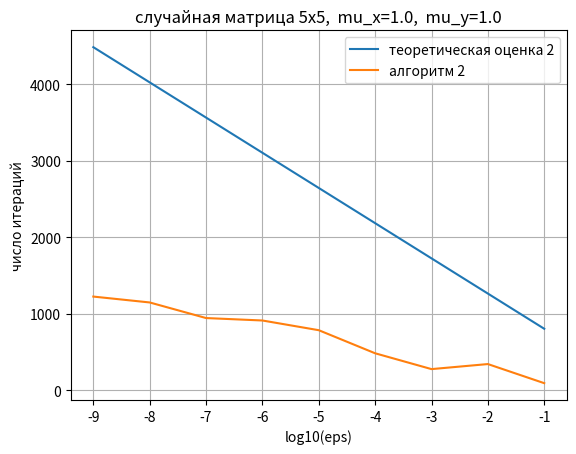

Reproduce this figure in Python.
import numpy as np
import math as m
from matplotlib import pyplot as plt

def ro_a(delt, L_x, L_y, L_xy, m_x, m_y):
    #return 0
    return 1/(max(8*L_x/m_x, 8*L_y/m_y, 4*L_xy/(delt*m_x), 4*L_xy*delt/m_y))

def ro_b(delt, L_x, L_y, L_xy, m_x, m_y, m_xy):
    #return 0
    if m_xy == 0:
        return 0
    return 1/(max(8*L_x/m_x, 512*L_x*L_y/(m_xy**2), 4*L_xy/(delt*m_x), 256*L_x*L_xy*delt/(m_xy**2), 256*L_y*L_xy/(delt*m_xy**2), 128*L_xy**2/(m_xy**2)))

def ro_c(delt, L_x, L_y, L_xy, m_x, m_y, m_yx):
    #return 0
    if m_yx == 0:
        return 0
    return 1/(max(8*L_y/m_y, 512*L_x*L_y/(m_yx**2), 4*L_xy*delt/m_y, 256*L_x*L_xy*delt/(m_yx**2), 256*L_y*L_xy/(delt*m_yx**2), 128*L_xy**2/(m_yx**2)))

def ro_d(delt, L_x, L_y, L_xy, m_x, m_y, m_yx, m_xy):
    #return 0
    if m_xy == 0 or m_yx == 0:
        return 0
    return 1/(max(512*L_x*L_y/min(m_xy**2,m_yx**2), 256*L_x*L_xy*delt/min(m_xy**2,m_yx**2), 256*L_y*L_xy/(min(m_xy**2,m_yx**2)*delt), 128*L_xy**2/min(m_xy**2,m_yx**2)))

# def grad_Fx(x, y, A, mu_x):
#     return mu_x*x + A.T@y

# def grad_Fy(x, y, A, mu_y):
#     return A@x - mu_y*y

def grad_Fx(x, y, A, mu_x, B):
    return B.T@B@x + A.T@y

def grad_Fy(x, y, A, mu_y, B):
    return A@x - B.T@B@y


np.random.seed(1)
size_r = 5
size_c = 5
A = np.random.random((size_r, size_c))

np.fill_diagonal(A, np.sum(np.abs(A), axis=1))
A = np.ones((size_r, size_c))

eig1 = np.real(np.linalg.eig(A@A.T)[0])
eig2 = np.real(np.linalg.eig(A.T@A)[0])

eig1 = eig1[eig1 >= 0.]
eig2 = eig2[eig2 >= 0.]
mu_xy, mu_yx = m.sqrt(min(eig1)), m.sqrt(min(eig2))
mu_xy = mu_yx = 0
#mu_x = L_x = 2
#mu_y = L_y = 2

B = np.diag(np.arange(1, size_c+1))
mu_x = mu_y = np.linalg.norm(B.T@B, -2)
L_x = L_y = np.linalg.norm(B.T@B,  2)

delta = m.sqrt(mu_y/mu_x)
L_xy = m.sqrt(min(eig1))

if L_xy == 0:
    eta_x = 1/(8*L_x)
    eta_y = 1/(8*L_y)
else:
    eta_x = min(1/(8*L_x), delta/(4*L_xy))
    eta_y = min(1/(8*L_y), 1/(4*L_xy*delta))


theta = 1 - max(ro_a(delta, L_x, L_y, L_xy, mu_x, mu_y), ro_b(delta, L_x, L_y, L_xy, mu_x, mu_y, mu_xy), ro_c(delta, L_x, L_y, L_xy, mu_x, mu_y, mu_yx), ro_d(delta, L_x, L_y, L_xy, mu_x, mu_y, mu_yx, mu_xy))
#theta_min = max(8*L_x/mu_x, 8*L_y/mu_y, 4*L_xy/(m.sqrt(mu_x*mu_y)))

kk = []
oo = []
for i in range(-1, -10, -1):
    eps = 10**(i)
    k = 0
    x = np.random.random((size_c, 1))
    y = np.random.random((size_r, 1))
    erx = np.linalg.norm(x)**2
    ery = np.linalg.norm(y)**2
    PSY0 = (1/eta_x)*(np.linalg.norm(x))**2 + (1/eta_y)*(np.linalg.norm(y))**2
    C = PSY0*max(4*eta_x/3, eta_y)
    y_cur = y
    x_cur = x
    x_pre = x
    y_pre = y
    #O1 = 1/(1 - theta)
    O1 = max(8*L_x/mu_x, 8*L_y/mu_y, 4*L_xy/(m.sqrt(mu_x*mu_y)))
    while(max(erx, ery) > eps):
        x_next = x_cur - eta_x*grad_Fx(x_cur, y_cur, A, mu_x, B) - eta_x*theta*(A.T@(y_cur - y_pre))
        y_next = y_cur + eta_y*grad_Fy(x_next, y_cur, A, mu_y, B)
        x_pre = x_cur
        y_pre = y_cur
        x_cur = x_next
        y_cur = y_next
        erx = (np.linalg.norm(x_next))**2
        ery = (np.linalg.norm(y_next))**2
        k += 1
        o = m.ceil(O1*m.log(C/eps))
    kk.append(k)
    oo.append(o)
print(kk)
print(oo)

t = np.arange(-9, 0, 1)
plt.grid(True)
#plt.plot(t, oo[::-1], label='теоретическая оценка 2') 
plt.plot(t, O1*(m.log(C) - t*m.log(10)), label='теоретическая оценка 2')
plt.plot(t, kk[::-1], label='алгоритм 2')
plt.xlabel('log10(eps)')
plt.ylabel('число итераций')
plt.title(f'случайная матрица {size_r}x{size_c},  mu_x={mu_x},  mu_y={mu_y}')
plt.legend()
plt.show()
